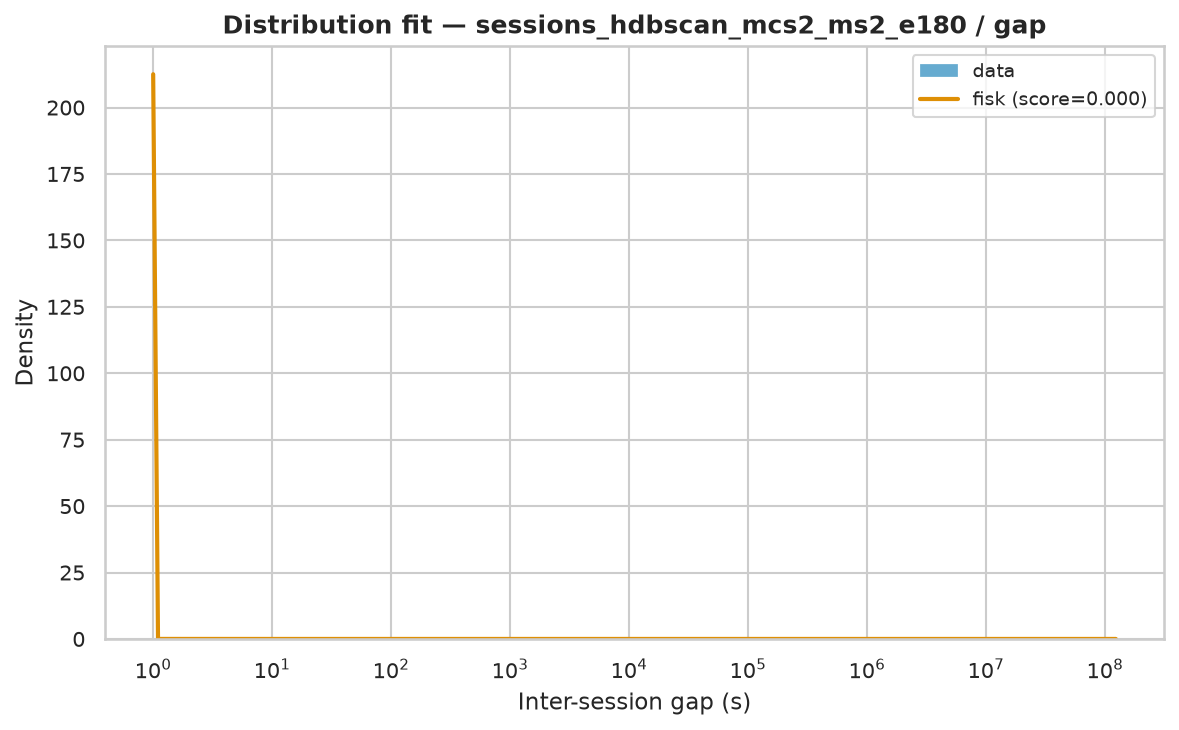

The data file committed next to this chart (first rows):
name	score	bootstrap_score	bootstrap_pass	loc	scale	arg
fisk	7.473740500697956e-09	0.1	True	1	2797	(np.float64(0.6401695478997602),)
expon	7.123603752366949e-09	0.0	False	1.0	22930	()
lognorm	7.272012001855859e-09	0.0	False	-0.6193	2853	(np.float64(2.5017321469042617),)
lomax	7.59571904724481e-09	0.0	False	0.9942	961.4	(np.float64(0.5361202041925521),)
genpareto	7.595881434577355e-09	0.0	False	1	1792	(np.float64(1.8654890233169081),)
pareto	7.595882232362324e-09	0.0	False	-959.5	960.5	(np.float64(0.5360517476593593),)
weibull_min	7.878875119740977e-09	0.0	False	1	122	(np.float64(0.2193637484230579),)
gamma	8.10767879555983e-09	0.0	False	123344434	1.3476048632256983e-17	(np.float64(0.00010214325168792974),)
